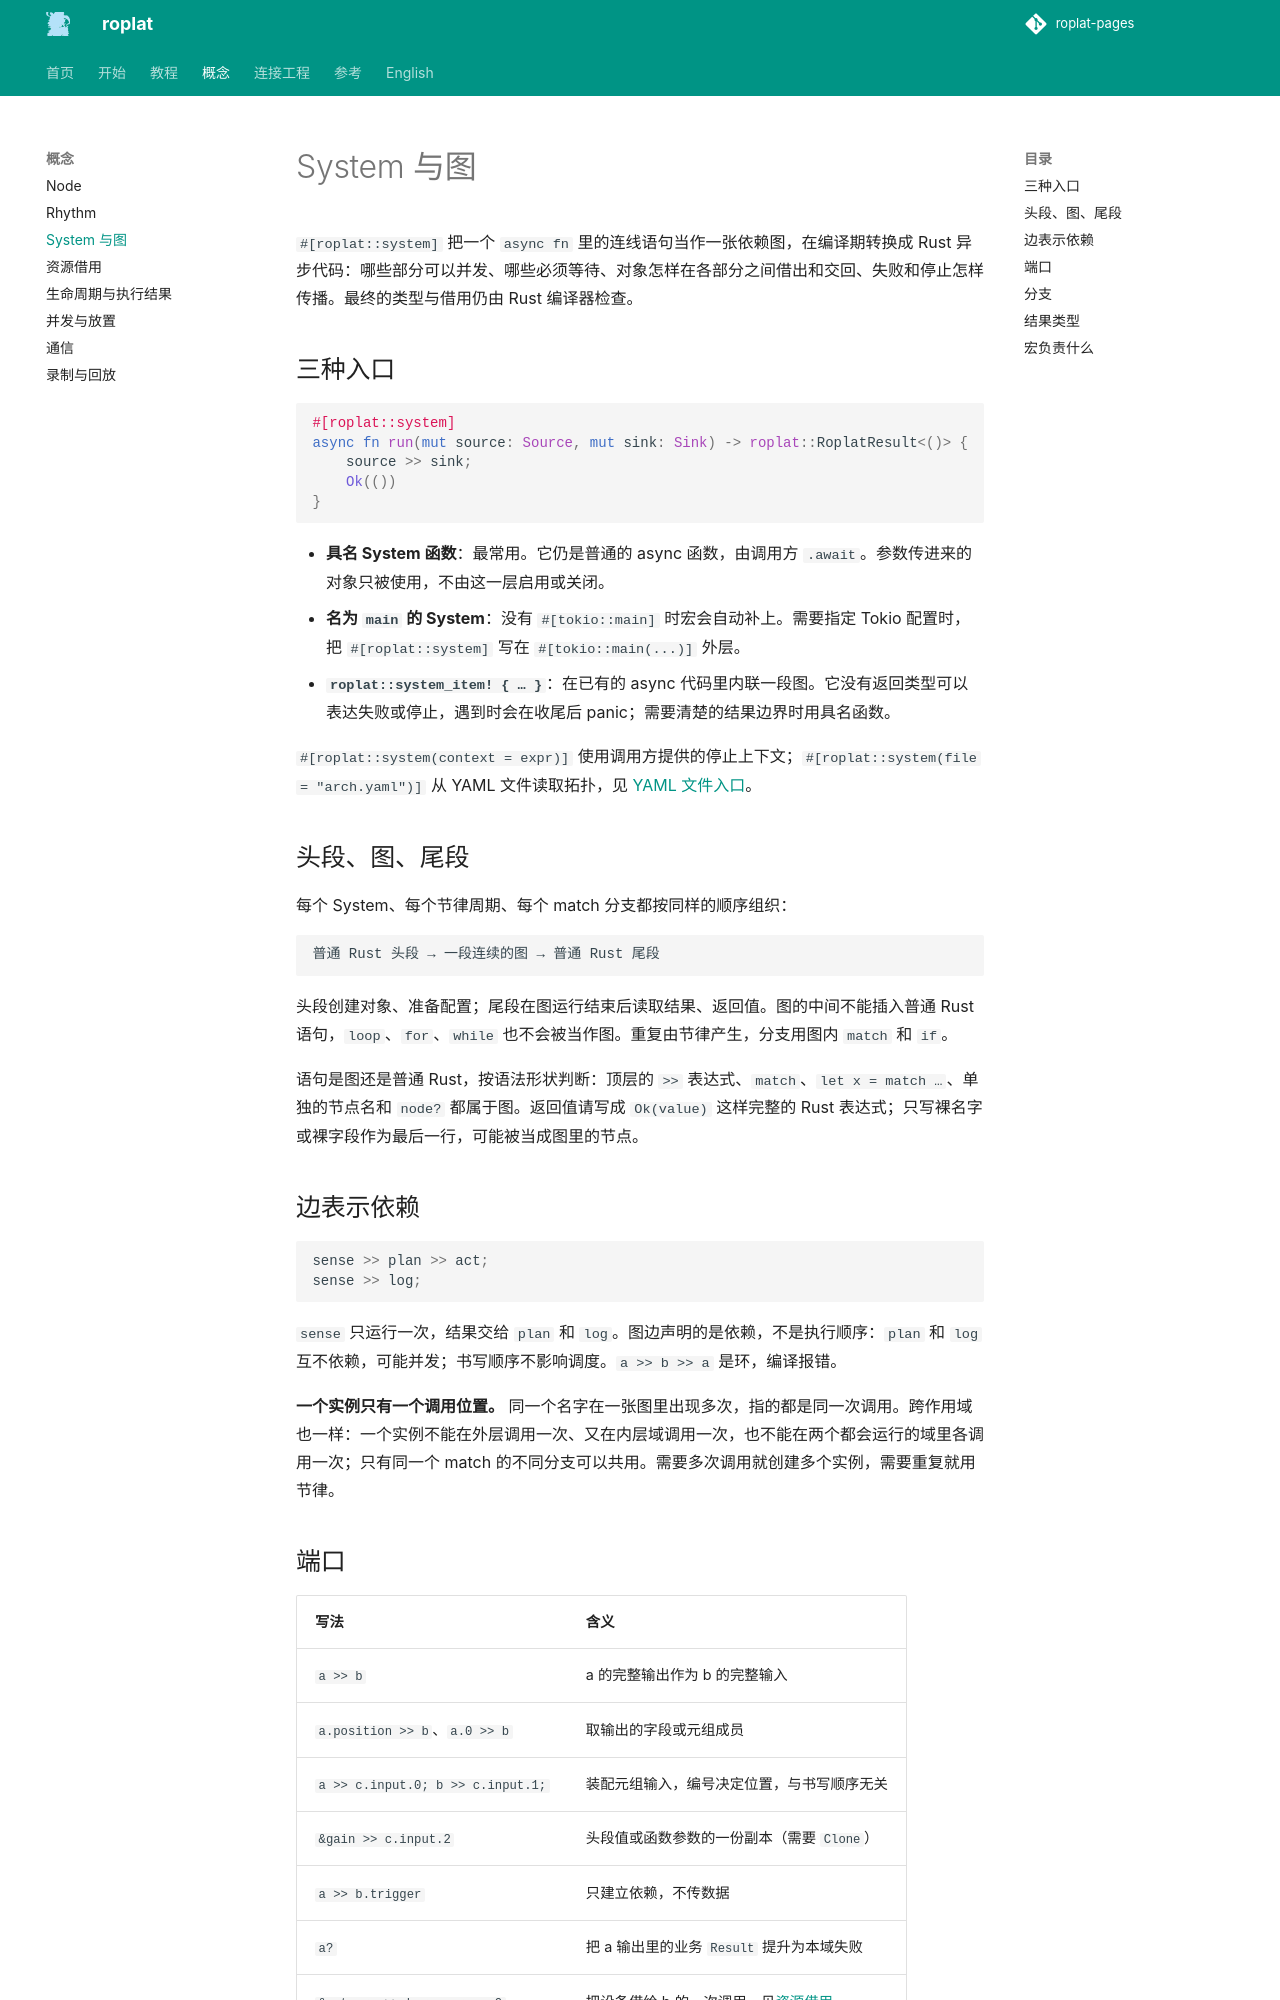

repository: Robot-Exp-Platform/roplat-pages · page: concepts/system/index.html · generator: mkdocs

# System 与图

`#[roplat::system]` 把一个 `async fn` 里的连线语句当作一张依赖图，在编译期转换成 Rust 异步代码：哪些部分可以并发、哪些必须等待、对象怎样在各部分之间借出和交回、失败和停止怎样传播。最终的类型与借用仍由 Rust 编译器检查。

## 三种入口

```rust
#[roplat::system]
async fn run(mut source: Source, mut sink: Sink) -> roplat::RoplatResult<()> {
    source >> sink;
    Ok(())
}
```

- **具名 System 函数**：最常用。它仍是普通的 async 函数，由调用方 `.await`。参数传进来的对象只被使用，不由这一层启用或关闭。
- **名为 `main` 的 System**：没有 `#[tokio::main]` 时宏会自动补上。需要指定 Tokio 配置时，把 `#[roplat::system]` 写在 `#[tokio::main(...)]` 外层。
- **`roplat::system_item! { … }`**：在已有的 async 代码里内联一段图。它没有返回类型可以表达失败或停止，遇到时会在收尾后 panic；需要清楚的结果边界时用具名函数。

`#[roplat::system(context = expr)]` 使用调用方提供的停止上下文；`#[roplat::system(file = "arch.yaml")]` 从 YAML 文件读取拓扑，见 [YAML 文件入口](../integrate/yaml.md)。

## 头段、图、尾段

每个 System、每个节律周期、每个 match 分支都按同样的顺序组织：

```text
普通 Rust 头段 → 一段连续的图 → 普通 Rust 尾段
```

头段创建对象、准备配置；尾段在图运行结束后读取结果、返回值。图的中间不能插入普通 Rust 语句，`loop`、`for`、`while` 也不会被当作图。重复由节律产生，分支用图内 `match` 和 `if`。

语句是图还是普通 Rust，按语法形状判断：顶层的 `>>` 表达式、`match`、`let x = match …`、单独的节点名和 `node?` 都属于图。返回值请写成 `Ok(value)` 这样完整的 Rust 表达式；只写裸名字或裸字段作为最后一行，可能被当成图里的节点。

## 边表示依赖

```rust
sense >> plan >> act;
sense >> log;
```

`sense` 只运行一次，结果交给 `plan` 和 `log`。图边声明的是依赖，不是执行顺序：`plan` 和 `log` 互不依赖，可能并发；书写顺序不影响调度。`a >> b >> a` 是环，编译报错。

**一个实例只有一个调用位置。** 同一个名字在一张图里出现多次，指的都是同一次调用。跨作用域也一样：一个实例不能在外层调用一次、又在内层域调用一次，也不能在两个都会运行的域里各调用一次；只有同一个 match 的不同分支可以共用。需要多次调用就创建多个实例，需要重复就用节律。
